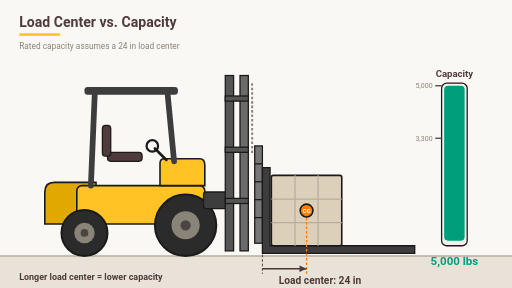
t = 0.00 s
t = 1.28 s: frame unchanged from t = 0.00 s, image omitted
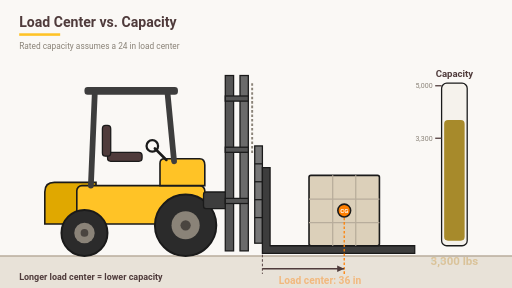
t = 2.64 s
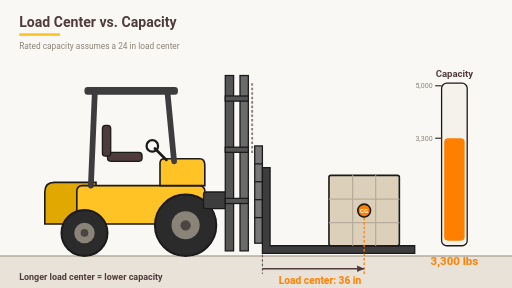
t = 4.16 s
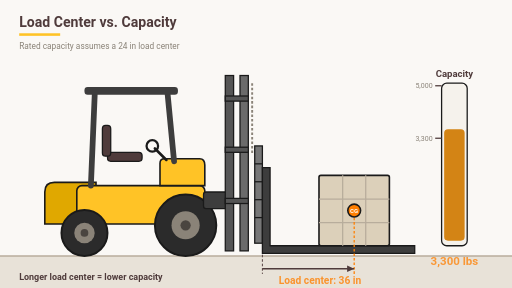
t = 5.32 s
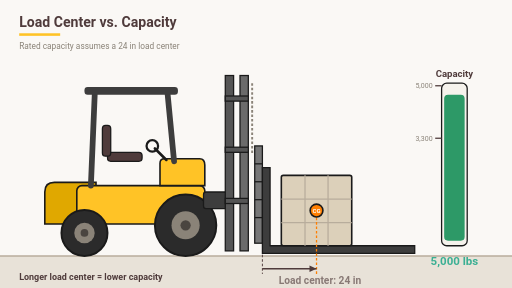
t = 6.68 s

The animated SVG that drew these frames (rendered in a browser with its animation timeline set to each time). Animation: 9 SMIL elements (animate=8,animateTransform=1); one cycle of 8.00 s, repeats indefinitely.

<svg xmlns="http://www.w3.org/2000/svg" viewBox="0 0 800 450" font-family="Roboto, Arial, sans-serif">
  <!-- background -->
  <rect width="800" height="450" fill="#faf8f5"/>
  <rect x="0" y="400" width="800" height="50" fill="#e8e2d8"/>
  <line x1="0" y1="400" x2="800" y2="400" stroke="#b8ad9c" stroke-width="2"/>

  <text x="30" y="42" font-size="22" font-weight="700" fill="#4f3b3b">Load Center vs. Capacity</text>
  <rect x="30" y="52" width="64" height="4" fill="#FFC326"/>
  <text x="30" y="76" font-size="13" fill="#8a8378">Rated capacity assumes a 24 in load center</text>

  <!-- ===== forklift (side view, facing right) ===== -->
  <!-- counterweight -->
  <path d="M70,350 L70,300 Q70,285 85,285 L150,285 L150,350 Z" fill="#e0a800" stroke="#1a1a1a" stroke-width="2.5"/>
  <!-- body -->
  <rect x="120" y="290" width="200" height="60" rx="8" fill="#FFC326" stroke="#1a1a1a" stroke-width="2.5"/>
  <!-- hood / dash console -->
  <path d="M250,290 L250,255 Q250,248 257,248 L312,248 Q320,248 320,258 L320,290 Z" fill="#FFC326" stroke="#1a1a1a" stroke-width="2.5"/>
  <!-- steering wheel -->
  <path d="M260,250 L242,232" stroke="#1a1a1a" stroke-width="4" stroke-linecap="round"/>
  <circle cx="238" cy="228" r="9" fill="none" stroke="#1a1a1a" stroke-width="3.5"/>
  <!-- overhead guard -->
  <line x1="142" y1="290" x2="148" y2="148" stroke="#3d3d3d" stroke-width="9" stroke-linecap="round"/>
  <line x1="272" y1="252" x2="262" y2="148" stroke="#3d3d3d" stroke-width="9" stroke-linecap="round"/>
  <rect x="132" y="136" width="146" height="12" rx="5" fill="#3d3d3d"/>
  <!-- seat -->
  <rect x="168" y="238" width="54" height="14" rx="5" fill="#4f3b3b" stroke="#1a1a1a" stroke-width="2"/>
  <rect x="160" y="196" width="13" height="48" rx="5" fill="#4f3b3b" stroke="#1a1a1a" stroke-width="2"/>
  <!-- wheels -->
  <circle cx="290" cy="352" r="48" fill="#2b2b2b" stroke="#1a1a1a" stroke-width="3"/>
  <circle cx="290" cy="352" r="22" fill="#8a8378"/>
  <circle cx="290" cy="352" r="8" fill="#4a4540"/>
  <circle cx="132" cy="364" r="36" fill="#2b2b2b" stroke="#1a1a1a" stroke-width="3"/>
  <circle cx="132" cy="364" r="16" fill="#8a8378"/>
  <circle cx="132" cy="364" r="6" fill="#4a4540"/>
  <!-- mast carriage link -->
  <rect x="318" y="300" width="38" height="26" rx="4" fill="#3d3d3d" stroke="#1a1a1a" stroke-width="2"/>
  <!-- mast -->
  <rect x="352" y="118" width="13" height="274" fill="#555" stroke="#1a1a1a" stroke-width="2"/>
  <rect x="375" y="118" width="13" height="274" fill="#6b6b6b" stroke="#1a1a1a" stroke-width="2"/>
  <g stroke="#1a1a1a" stroke-width="2" fill="#555">
    <rect x="352" y="150" width="36" height="8"/>
    <rect x="352" y="230" width="36" height="8"/>
    <rect x="352" y="310" width="36" height="8"/>
  </g>
  <line x1="394" y1="130" x2="394" y2="240" stroke="#8a8378" stroke-width="3" stroke-dasharray="4 3"/>
  <!-- load backrest -->
  <g stroke="#1a1a1a" stroke-width="2">
    <rect x="398" y="228" width="12" height="152" fill="#777"/>
    <line x1="398" y1="256" x2="410" y2="256"/>
    <line x1="398" y1="284" x2="410" y2="284"/>
    <line x1="398" y1="312" x2="410" y2="312"/>
    <line x1="398" y1="340" x2="410" y2="340"/>
  </g>
  <!-- forks -->
  <path d="M410,262 L422,262 L422,384 L648,384 L648,396 L410,396 Z" fill="#3d3d3d" stroke="#1a1a1a" stroke-width="2"/>

  <!-- backrest face reference tick -->
  <line x1="410" y1="398" x2="410" y2="428" stroke="#4f3b3b" stroke-width="1.5" stroke-dasharray="4 3"/>

  <!-- ===== load cube (animated: slides 24in -> 36in) ===== -->
  <g>
    <rect x="424" y="274" width="110" height="110" rx="3" fill="#dcd0ba" stroke="#1a1a1a" stroke-width="2.5"/>
    <line x1="424" y1="311" x2="534" y2="311" stroke="#b8ad9c" stroke-width="2"/>
    <line x1="424" y1="348" x2="534" y2="348" stroke="#b8ad9c" stroke-width="2"/>
    <line x1="461" y1="274" x2="461" y2="384" stroke="#b8ad9c" stroke-width="2"/>
    <line x1="497" y1="274" x2="497" y2="384" stroke="#b8ad9c" stroke-width="2"/>
    <!-- load CG marker + drop line to dimension arrow -->
    <line x1="479" y1="340" x2="479" y2="428" stroke="#FF7F00" stroke-width="2" stroke-dasharray="4 3"/>
    <circle cx="479" cy="329" r="10" fill="#FF7F00" stroke="#1a1a1a" stroke-width="2.5"/>
    <text x="479" y="333" font-size="9.5" font-weight="700" fill="#ffffff" text-anchor="middle">CG</text>
    <!-- moving arrowhead of dimension line -->
    <polygon points="479,420 468,415 468,425" fill="#4f3b3b"/>
    <animateTransform attributeName="transform" type="translate" dur="8s" repeatCount="indefinite"
      values="0 0;0 0;90 0;90 0;0 0;0 0"
      keyTimes="0;0.16;0.42;0.62;0.88;1"/>
  </g>

  <!-- ===== dimension arrow (animated x2) ===== -->
  <line x1="410" y1="420" x2="479" y2="420" stroke="#4f3b3b" stroke-width="2.5">
    <animate attributeName="x2" dur="8s" repeatCount="indefinite"
      values="479;479;569;569;479;479"
      keyTimes="0;0.16;0.42;0.62;0.88;1"/>
  </line>
  <text x="500" y="444" font-size="16" font-weight="700" fill="#4f3b3b" text-anchor="middle" opacity="1">
    Load center: 24 in
    <animate attributeName="opacity" dur="8s" repeatCount="indefinite"
      values="1;1;0;0;1;1" keyTimes="0;0.16;0.28;0.76;0.88;1"/>
  </text>
  <text x="500" y="444" font-size="16" font-weight="700" fill="#FF7F00" text-anchor="middle" opacity="0">
    Load center: 36 in
    <animate attributeName="opacity" dur="8s" repeatCount="indefinite"
      values="0;0;1;1;0;0" keyTimes="0;0.28;0.40;0.64;0.76;1"/>
  </text>

  <!-- ===== capacity gauge ===== -->
  <text x="710" y="120" font-size="15" font-weight="700" fill="#4f3b3b" text-anchor="middle">Capacity</text>
  <rect x="690" y="130" width="40" height="254" rx="8" fill="#f5f2ec" stroke="#1a1a1a" stroke-width="2"/>
  <rect x="694" y="134" width="32" height="242" rx="6" fill="#019E7C">
    <animate attributeName="y" dur="8s" repeatCount="indefinite"
      values="134;134;216;216;134;134" keyTimes="0;0.16;0.42;0.62;0.88;1"/>
    <animate attributeName="height" dur="8s" repeatCount="indefinite"
      values="242;242;160;160;242;242" keyTimes="0;0.16;0.42;0.62;0.88;1"/>
    <animate attributeName="fill" dur="8s" repeatCount="indefinite"
      values="#019E7C;#019E7C;#FF7F00;#FF7F00;#019E7C;#019E7C" keyTimes="0;0.16;0.42;0.62;0.88;1"/>
  </rect>
  <line x1="680" y1="134" x2="690" y2="134" stroke="#4f3b3b" stroke-width="2"/>
  <text x="676" y="138" font-size="11" fill="#8a8378" text-anchor="end">5,000</text>
  <line x1="680" y1="216" x2="690" y2="216" stroke="#4f3b3b" stroke-width="2"/>
  <text x="676" y="220" font-size="11" fill="#8a8378" text-anchor="end">3,300</text>

  <text x="710" y="414" font-size="18" font-weight="700" fill="#019E7C" text-anchor="middle" opacity="1">
    5,000 lbs
    <animate attributeName="opacity" dur="8s" repeatCount="indefinite"
      values="1;1;0;0;1;1" keyTimes="0;0.16;0.35;0.70;0.88;1"/>
  </text>
  <text x="710" y="414" font-size="18" font-weight="700" fill="#FF7F00" text-anchor="middle" opacity="0">
    3,300 lbs
    <animate attributeName="opacity" dur="8s" repeatCount="indefinite"
      values="0;0;1;1;0;0" keyTimes="0;0.30;0.42;0.62;0.80;1"/>
  </text>

  <text x="30" y="437" font-size="14" font-weight="700" fill="#4f3b3b">Longer load center = lower capacity</text>
</svg>
